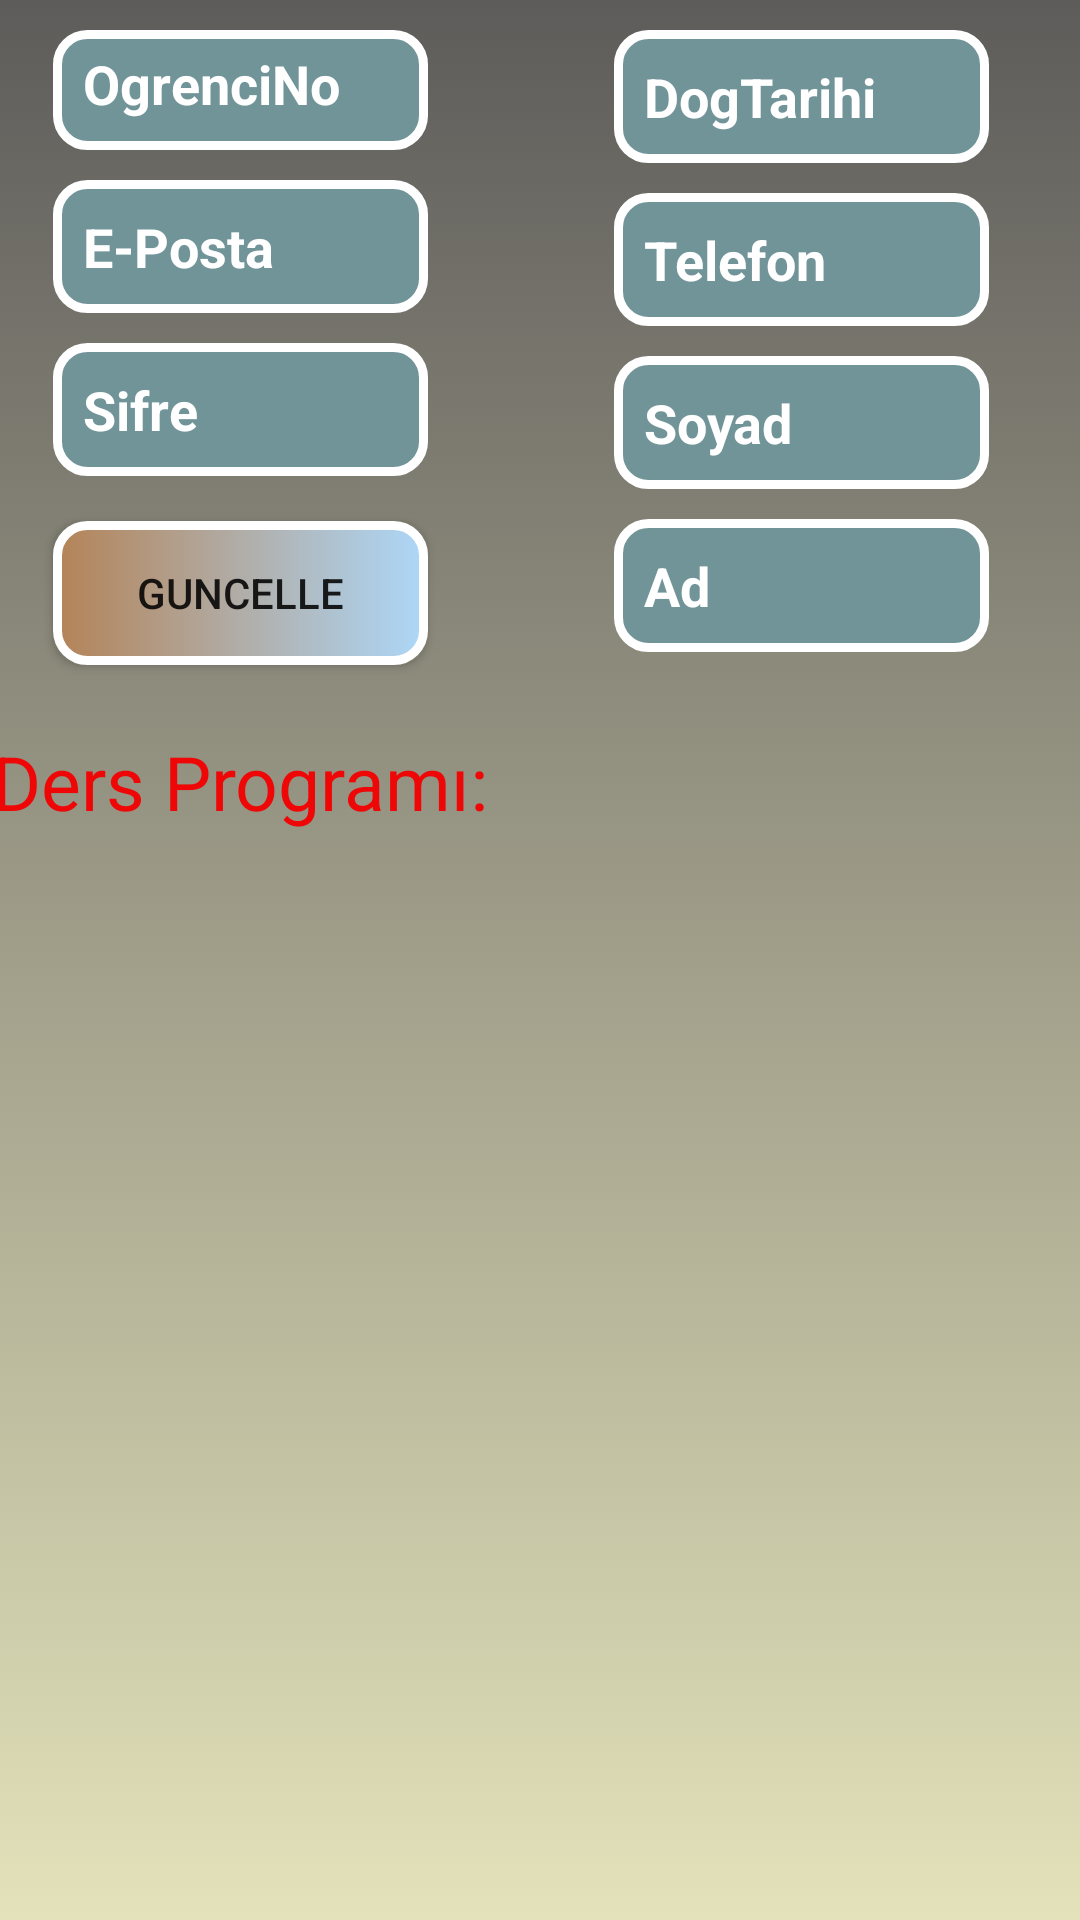

This screen was rendered from an Android layout file. Write that file and the resources it references.
<!-- AndroidManifest.xml: application theme Theme.OgrenciBilgiSistemm -->
<!-- res/layout/activity_ogrenci_detay.xml -->
<?xml version="1.0" encoding="utf-8"?>
<androidx.constraintlayout.widget.ConstraintLayout
    xmlns:android="http://schemas.android.com/apk/res/android"
    xmlns:app="http://schemas.android.com/apk/res-auto"
    xmlns:tools="http://schemas.android.com/tools"
    android:layout_width="match_parent"
    android:layout_height="match_parent"
    tools:context=".ogrenci.OgrenciDetayActivity"
    android:background="@drawable/background">

  <EditText
      android:id="@+id/noOgr"
      android:layout_width="125dp"
      android:layout_height="40dp"
      android:layout_marginStart="34dp"
      android:layout_marginTop="10dp"
      android:layout_marginEnd="62dp"
      android:autoSizeTextType="uniform"
      android:hint="OgrenciNo"
      android:textColorHint="@color/white"
      android:textColor="@color/white"
      android:background="@drawable/input"
      android:padding="10dp"
      android:textStyle="bold"
      app:layout_constraintBottom_toTopOf="@+id/epostaOgr"
      app:layout_constraintEnd_toStartOf="@+id/dogumOgr"
      app:layout_constraintStart_toStartOf="parent"
      app:layout_constraintTop_toTopOf="parent" />

  <EditText
      android:id="@+id/epostaOgr"
      android:layout_width="125dp"
      android:layout_height="wrap_content"
      android:layout_marginStart="34dp"
      android:layout_marginTop="10dp"
      android:layout_marginEnd="62dp"
      android:autoSizeTextType="uniform"
      android:hint="E-Posta"
      android:textStyle="bold"
      android:textColor="@color/white"
      android:textColorHint="@color/white"
      android:background="@drawable/input"
      android:padding="10dp"
      app:layout_constraintBottom_toTopOf="@+id/sifreOgr"
      app:layout_constraintEnd_toStartOf="@+id/telOgr"
      app:layout_constraintStart_toStartOf="parent"
      app:layout_constraintTop_toBottomOf="@+id/noOgr" />

  <EditText
      android:id="@+id/telOgr"
      android:layout_width="125dp"
      android:layout_height="wrap_content"
      android:layout_marginTop="10dp"
      android:layout_marginEnd="47dp"
      android:autoSizeTextType="uniform"
      android:hint="Telefon"
      android:textColorHint="@color/white"
      android:textColor="@color/white"
      android:background="@drawable/input"
      android:padding="10dp"
      android:textStyle="bold"
      app:layout_constraintBottom_toTopOf="@+id/soyadOgr"
      app:layout_constraintEnd_toEndOf="parent"
      app:layout_constraintStart_toEndOf="@+id/epostaOgr"
      app:layout_constraintTop_toBottomOf="@+id/dogumOgr" />

  <EditText
      android:id="@+id/sifreOgr"
      android:layout_width="125dp"
      android:layout_height="wrap_content"
      android:layout_marginStart="34dp"
      android:layout_marginTop="10dp"
      android:layout_marginEnd="62dp"
      android:autoSizeTextType="uniform"
      android:hint="Sifre"
      android:textColorHint="@color/white"
      android:textColor="@color/white"
      android:background="@drawable/input"
      android:padding="10dp"
      android:textStyle="bold"
      app:layout_constraintBottom_toTopOf="@+id/button5"
      app:layout_constraintEnd_toStartOf="@+id/soyadOgr"
      app:layout_constraintStart_toStartOf="parent"
      app:layout_constraintTop_toBottomOf="@+id/epostaOgr" />

  <EditText
      android:id="@+id/soyadOgr"
      android:layout_width="125dp"
      android:layout_height="wrap_content"
      android:layout_marginTop="10dp"
      android:layout_marginEnd="47dp"
      android:autoSizeTextType="uniform"
      android:hint="Soyad"
      android:textColorHint="@color/white"
      android:textColor="@color/white"
      android:background="@drawable/input"
      android:padding="10dp"
      android:textStyle="bold"
      app:layout_constraintBottom_toTopOf="@+id/adOgr"
      app:layout_constraintEnd_toEndOf="parent"
      app:layout_constraintStart_toEndOf="@+id/sifreOgr"
      app:layout_constraintTop_toBottomOf="@+id/telOgr" />

  <EditText
      android:id="@+id/adOgr"
      android:layout_width="125dp"
      android:layout_height="wrap_content"
      android:layout_marginTop="10dp"
      android:layout_marginEnd="47dp"
      android:autoSizeTextType="uniform"
      android:hint="Ad"
      android:textColorHint="@color/white"
      android:textColor="@color/white"
      android:background="@drawable/input"
      android:padding="10dp"
      android:textStyle="bold"
      app:layout_constraintEnd_toEndOf="parent"
      app:layout_constraintStart_toEndOf="@+id/button5"
      app:layout_constraintTop_toBottomOf="@+id/soyadOgr" />

  <EditText
      android:id="@+id/dogumOgr"
      android:layout_width="125dp"
      android:layout_height="wrap_content"
      android:layout_marginTop="10dp"
      android:layout_marginEnd="47dp"
      android:autoSizeTextType="uniform"
      android:hint="DogTarihi"
      android:textColorHint="@color/white"
      android:textColor="@color/white"
      android:background="@drawable/input"
      android:padding="10dp"
      android:textStyle="bold"
      app:layout_constraintBottom_toTopOf="@+id/telOgr"
      app:layout_constraintEnd_toEndOf="parent"
      app:layout_constraintStart_toEndOf="@+id/noOgr"
      app:layout_constraintTop_toTopOf="parent" />

  <Button
      android:id="@+id/button5"
      android:layout_width="125dp"
      android:layout_height="wrap_content"
      android:layout_marginStart="34dp"
      android:layout_marginTop="15dp"
      android:layout_marginEnd="62dp"
      android:onClick="guncelleOgr"
      android:text="guncelle"
      android:background="@drawable/button"
      app:layout_constraintBottom_toTopOf="@+id/textView8"
      app:layout_constraintEnd_toStartOf="@+id/adOgr"
      app:layout_constraintStart_toStartOf="parent"
      app:layout_constraintTop_toBottomOf="@+id/sifreOgr" />

  <TextView
      android:id="@+id/textView8"
      android:layout_width="wrap_content"
      android:layout_height="wrap_content"
      android:layout_marginStart="16dp"
      android:layout_marginTop="22dp"
      android:layout_marginEnd="217dp"
      android:layout_marginBottom="32dp"
      android:text="Ders Programı:"
      android:textColor="#EF0606"
      android:textSize="25dp"
      app:layout_constraintBottom_toTopOf="@+id/programRecyclerView"
      app:layout_constraintEnd_toEndOf="parent"
      app:layout_constraintStart_toStartOf="parent"
      app:layout_constraintTop_toBottomOf="@+id/button5" />

  <androidx.recyclerview.widget.RecyclerView
      android:id="@+id/programRecyclerView"
      android:layout_width="391dp"
      android:layout_height="370dp"
      android:layout_marginStart="1dp"
      android:layout_marginTop="5dp"
      android:layout_marginEnd="1dp"
      app:layout_constraintEnd_toEndOf="parent"
      app:layout_constraintHorizontal_bias="0.0"
      app:layout_constraintStart_toStartOf="parent"
      app:layout_constraintTop_toBottomOf="@+id/textView8" />


</androidx.constraintlayout.widget.ConstraintLayout>
<!-- resources referenced by this layout -->
<resources>
  <!-- drawable background (drawable) -->
  <?xml version="1.0" encoding="utf-8"?>
  <selector xmlns:android="http://schemas.android.com/apk/res/android">
      <item>
          <shape>
              <gradient android:startColor="#5E5C5A" android:endColor="#E3E2BA" android:angle="270"/>
          </shape>
      </item>
  </selector>
  <!-- drawable button (drawable) -->
  <?xml version="1.0" encoding="utf-8"?>
  <selector xmlns:android="http://schemas.android.com/apk/res/android">
      <item>
          <shape>
              <corners android:radius="10dp"/>
              <stroke android:color="@color/white" android:width="3dp"/>
              <gradient android:startColor="#B48357" android:endColor="#ADD7F8"/>
          </shape>
      </item>
  </selector>
  <!-- drawable input (drawable) -->
  <?xml version="1.0" encoding="utf-8"?>
  <selector xmlns:android="http://schemas.android.com/apk/res/android">
      <item android:state_enabled="true" android:state_focused="true">
          <shape android:shape="rectangle">
              <solid android:color="#DBC592"/>
              <corners android:radius="10dp"/>
              <stroke android:color="#B48357" android:width="3dp"/>
  
          </shape>
      </item>
      <item android:state_enabled="true">
          <shape android:shape="rectangle">
              <solid android:color="#719498"/>
              <corners android:radius="10dp"/>
              <stroke android:color="#FFFFFF" android:width="3dp"/>
          </shape>
  
      </item>
  
  </selector>
  <style name="Theme.OgrenciBilgiSistemm" parent="Theme.AppCompat.DayNight.DarkActionBar">
          
          <item name="colorPrimary">#A2A387</item>
          <item name="colorPrimaryVariant">#B59A5F</item>
          <item name="colorOnPrimary">@color/white</item>
          
          <item name="colorSecondary">@color/teal_200</item>
          <item name="colorSecondaryVariant">@color/teal_700</item>
          <item name="colorOnSecondary">@color/black</item>
          
          <item name="android:statusBarColor">?attr/colorPrimaryVariant</item>
          
      </style>
  <!-- not gathered from this repository: default colours our renderer supplied (Android Studio template values) -->
  <color name="teal_200">#FF03DAC5</color>
  <color name="teal_700">#FF018786</color>
  <color name="black">#FF000000</color>
  <color name="white">#FFFFFFFF</color>
</resources>
